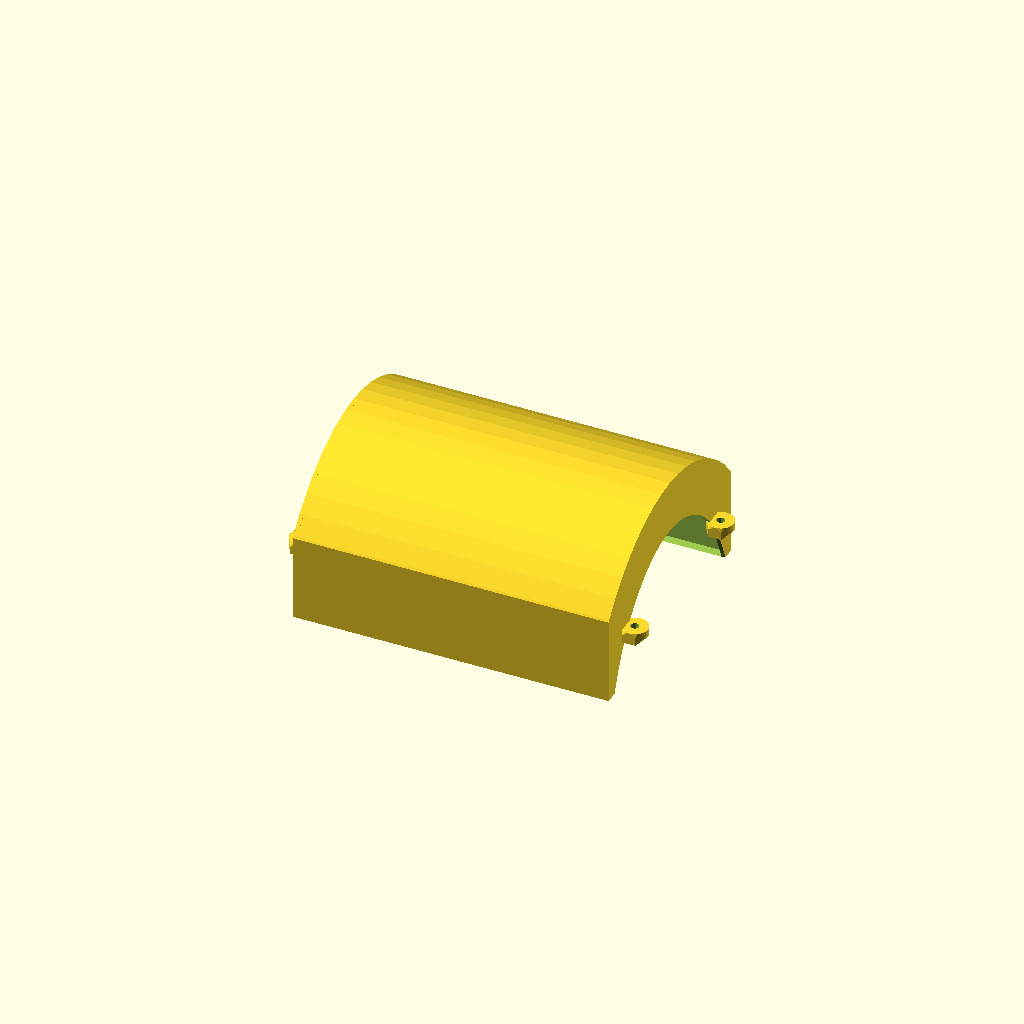
Cell 1: the model at its default parameters.
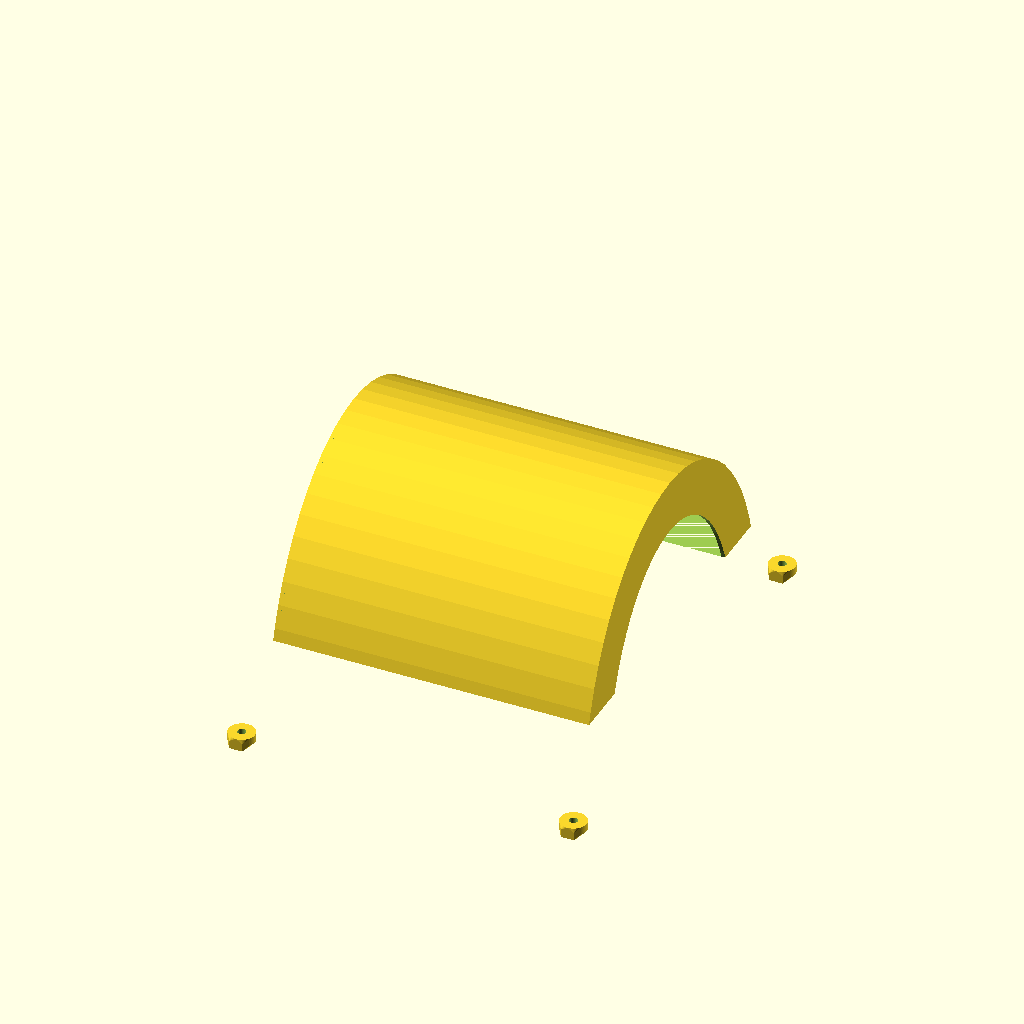
Cell 2: sirka = 200 (everything else at default).
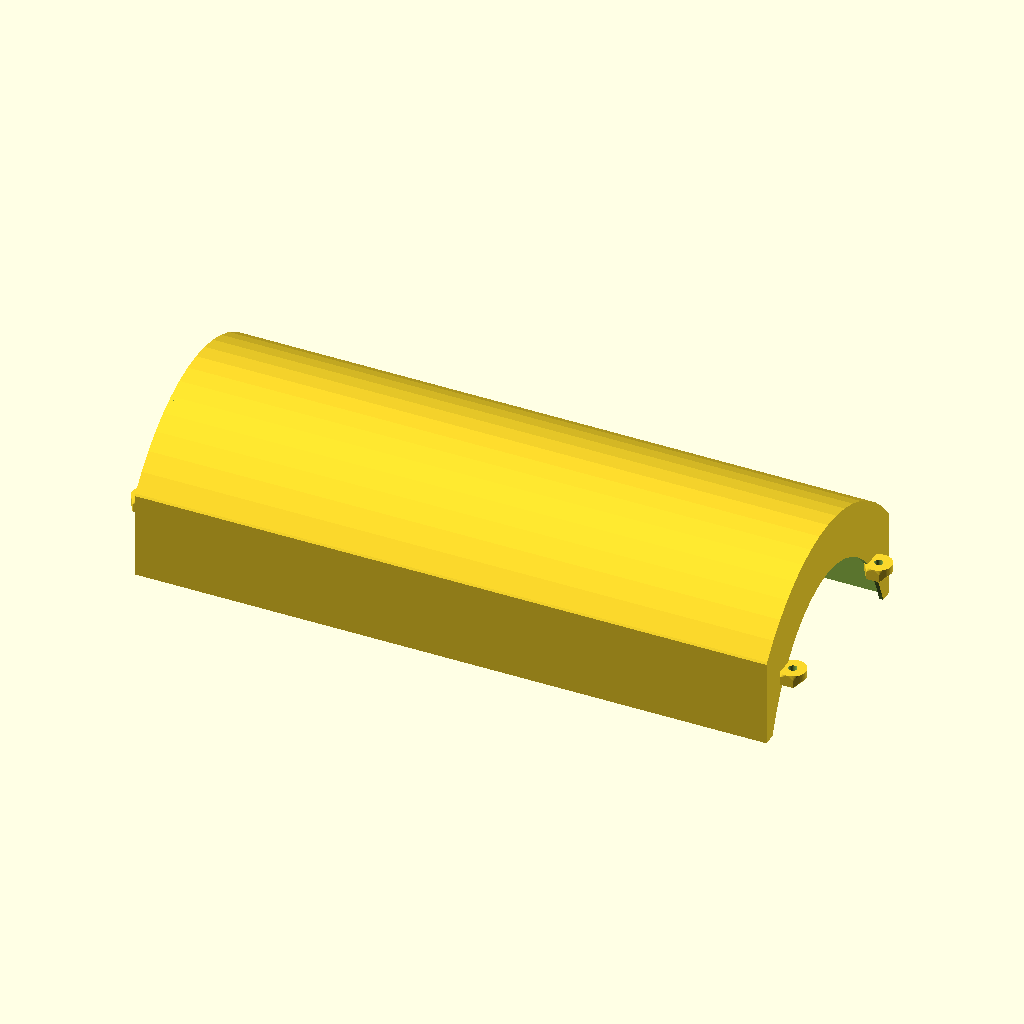
Cell 3 — delka set to 240, the other parameters unchanged.
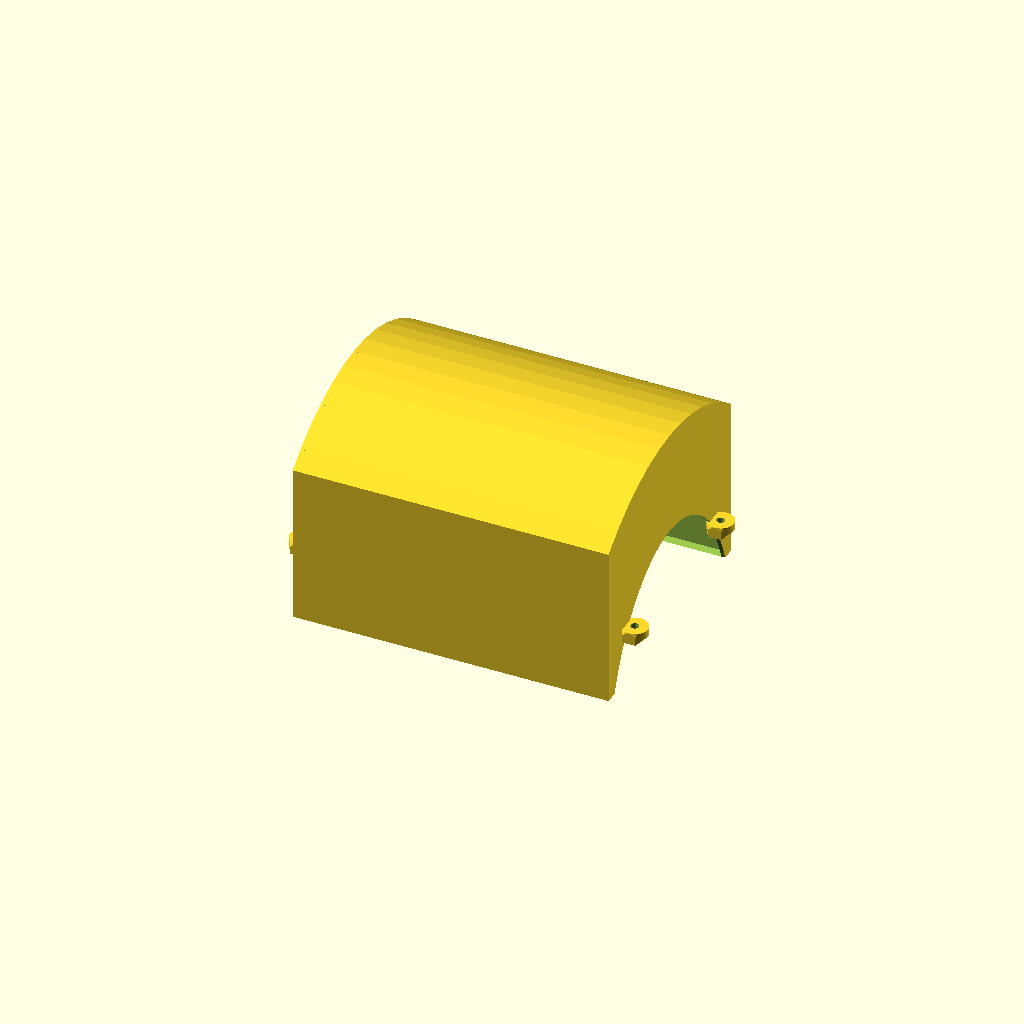
Cell 4 — nadvyseni set to 40, the other parameters unchanged.
All cells are drawn from one camera (rotation 55°, 0°, 25°, orthographic, colour scheme Cornfield), so only the parameter changes between them.
Source of the model, models/trup/scad/kryt_elektroniky.scad:
// Kryt elektroniky - chrání ridici elektroniku ve stredni sekci trupu
// Aerodynamicky blister konformni s ovalnym profilem trupu
// Material: PET-G, vypln 15%, 3 perimetry

use <../../lib/profiles.scad>;

$fn = 64;

sirka = 100;
delka = 120;
nadvyseni = 20;   // vyska blisteru nad obrysem trupu [mm]
tl = 1.5;
zaobleni = 3;

// Rozmery trupu (musi odpovidat trup_stredni.scad)
trup_sirka = 140;
trup_vyska = 100;
trup_tl = 2.0;

module kryt_elektroniky() {
    difference() {
        union() {
            // Hlavni tvar - blister
            kryt_body();

            // Montazni uska
            for (x = [-1, 1]) {
                for (y = [-1, 1]) {
                    montazni_usko_na_trupu(
                        x * (delka/2 + 3),
                        y * (sirka/2 - 15)
                    );
                }
            }
        }

        // Ventilacni otvory na bocich
        for (x = [-30, 0, 30]) {
            translate([x, sirka/2 - 1, trup_sirka/2 + nadvyseni/2])
                rotate([90, 0, 0])
                    ventilacni_mrizka();
        }

        // Pruchod pro kabely (spodek)
        translate([delka/2 - 15, 0, trup_sirka/2 - trup_tl])
            hull() {
                cylinder(d=8, h=trup_tl + 4);
                translate([10, 0, 0])
                    cylinder(d=8, h=trup_tl + 4);
            }
    }
}

module kryt_body() {
    difference() {
        // Vnejsi blister
        blister_shape(0);

        // Vnitrni dutina
        blister_shape(tl);

        // Odriznuti pod povrchem trupu (kryt je otevreny zespod)
        rotate([0, 90, 0])
            linear_extrude(delka + 20, center=true)
                oval_profile(trup_sirka - 0.2, trup_vyska - 0.2);
    }
}

// Blister tvar: zvetseny oval orezany na oblast krytu
// inset = 0 pro vnejsi, inset = tl pro vnitrni
module blister_shape(inset) {
    a_extra = trup_sirka + 2 * nadvyseni - 2 * inset;
    b_extra = trup_vyska + 2 * nadvyseni - 2 * inset;

    intersection() {
        rotate([0, 90, 0])
            linear_extrude(delka - 2*inset, center=true)
                oval_profile(a_extra, b_extra);

        // Omezeni na horni cast trupu (Z=30..110)
        translate([0, 0, trup_sirka/2])
            cube([delka - 2*inset, sirka - 2*inset,
                  80], center=true);
    }
}

module montazni_usko_na_trupu(px, py) {
    // Z souradnice vnejsiho povrchu trupu
    // Oval: (Z/(sirka/2))^2 + (Y/(vyska/2))^2 = 1
    zs = (trup_sirka/2) * sqrt(max(0, 1 - pow(py / (trup_vyska/2), 2)));

    translate([px, py, zs]) {
        difference() {
            hull() {
                cylinder(d=10, h=3);
                cube([5, 10, 3], center=true);
            }
            translate([0, 0, -1])
                cylinder(d=3.2, h=5); // M3 sroub
        }
    }
}

module ventilacni_mrizka() {
    for (i = [-2:2]) {
        translate([0, i * 4, 0])
            hull() {
                cylinder(d=2, h=tl + 2);
                translate([0, 2, 0])
                    cylinder(d=2, h=tl + 2);
            }
    }
}

kryt_elektroniky();
Customizer parameters (derived from the source; name, type, default, range or options):
sirka: number, default 100
delka: number, default 120
nadvyseni: number, default 20
tl: number, default 1.5
zaobleni: number, default 3
trup_sirka: number, default 140
trup_vyska: number, default 100
trup_tl: number, default 2
